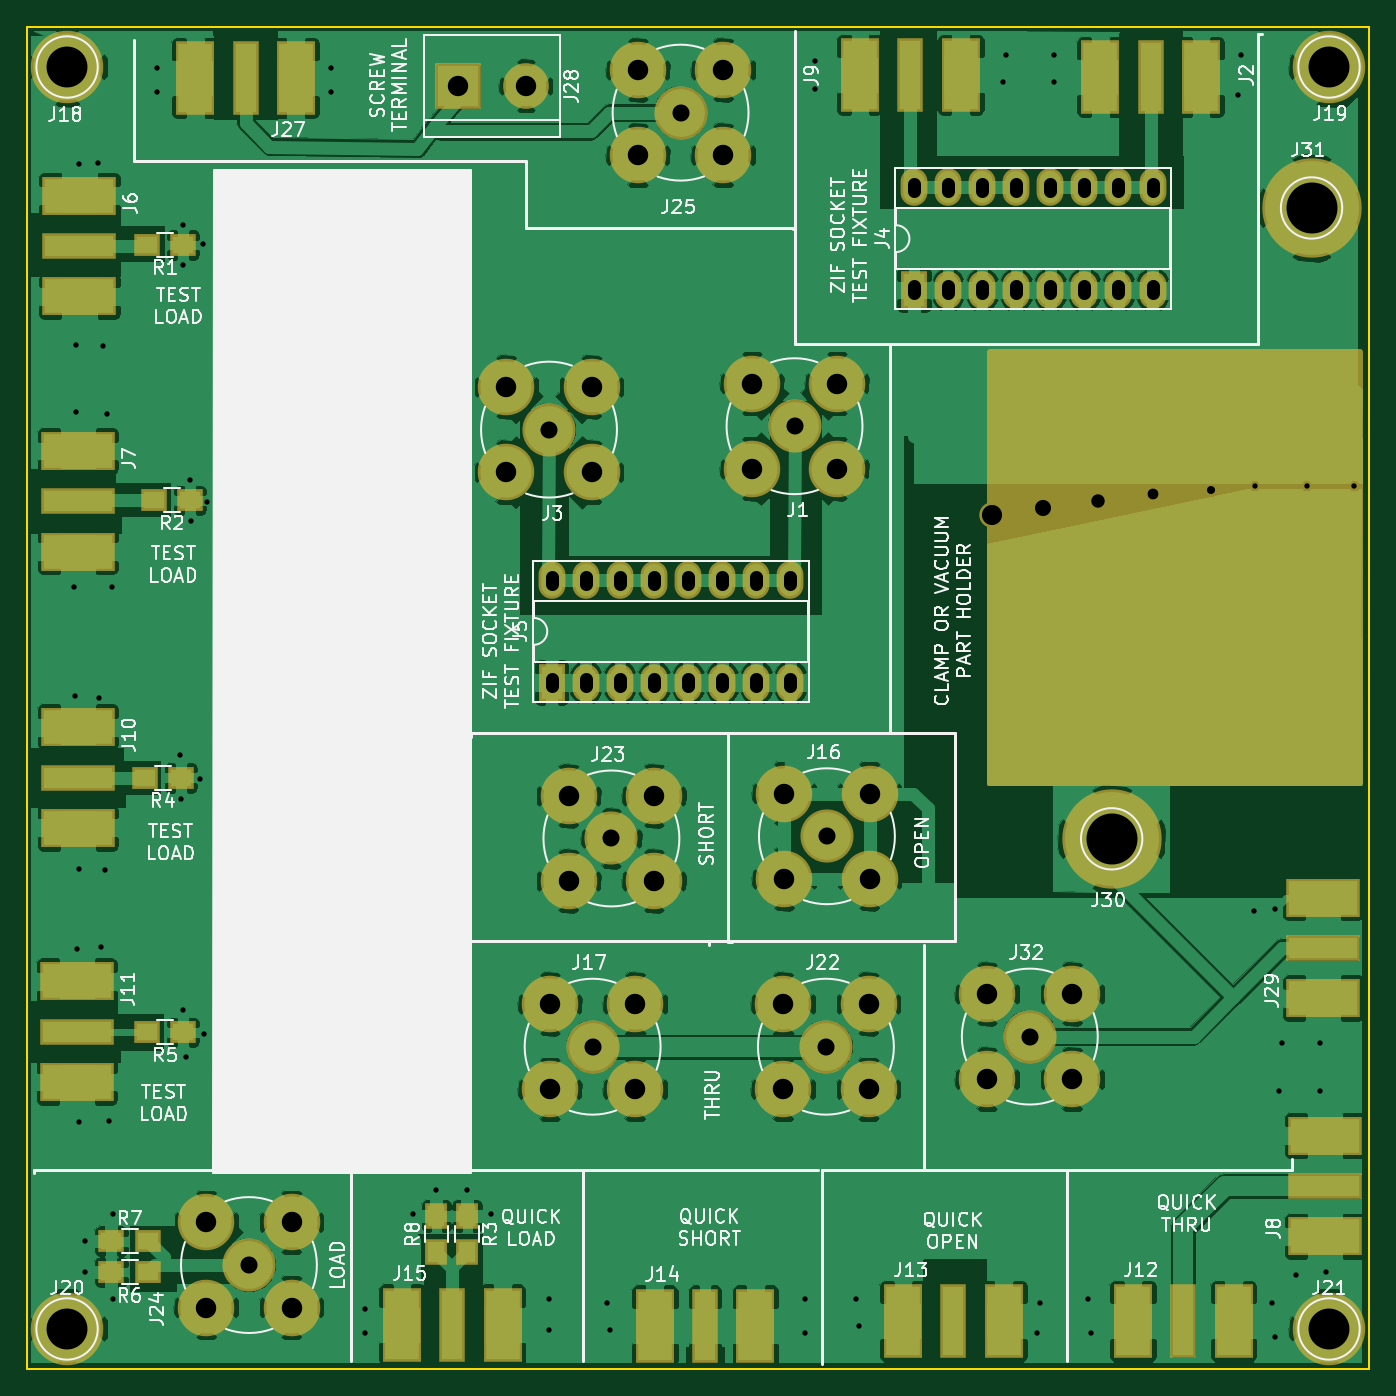
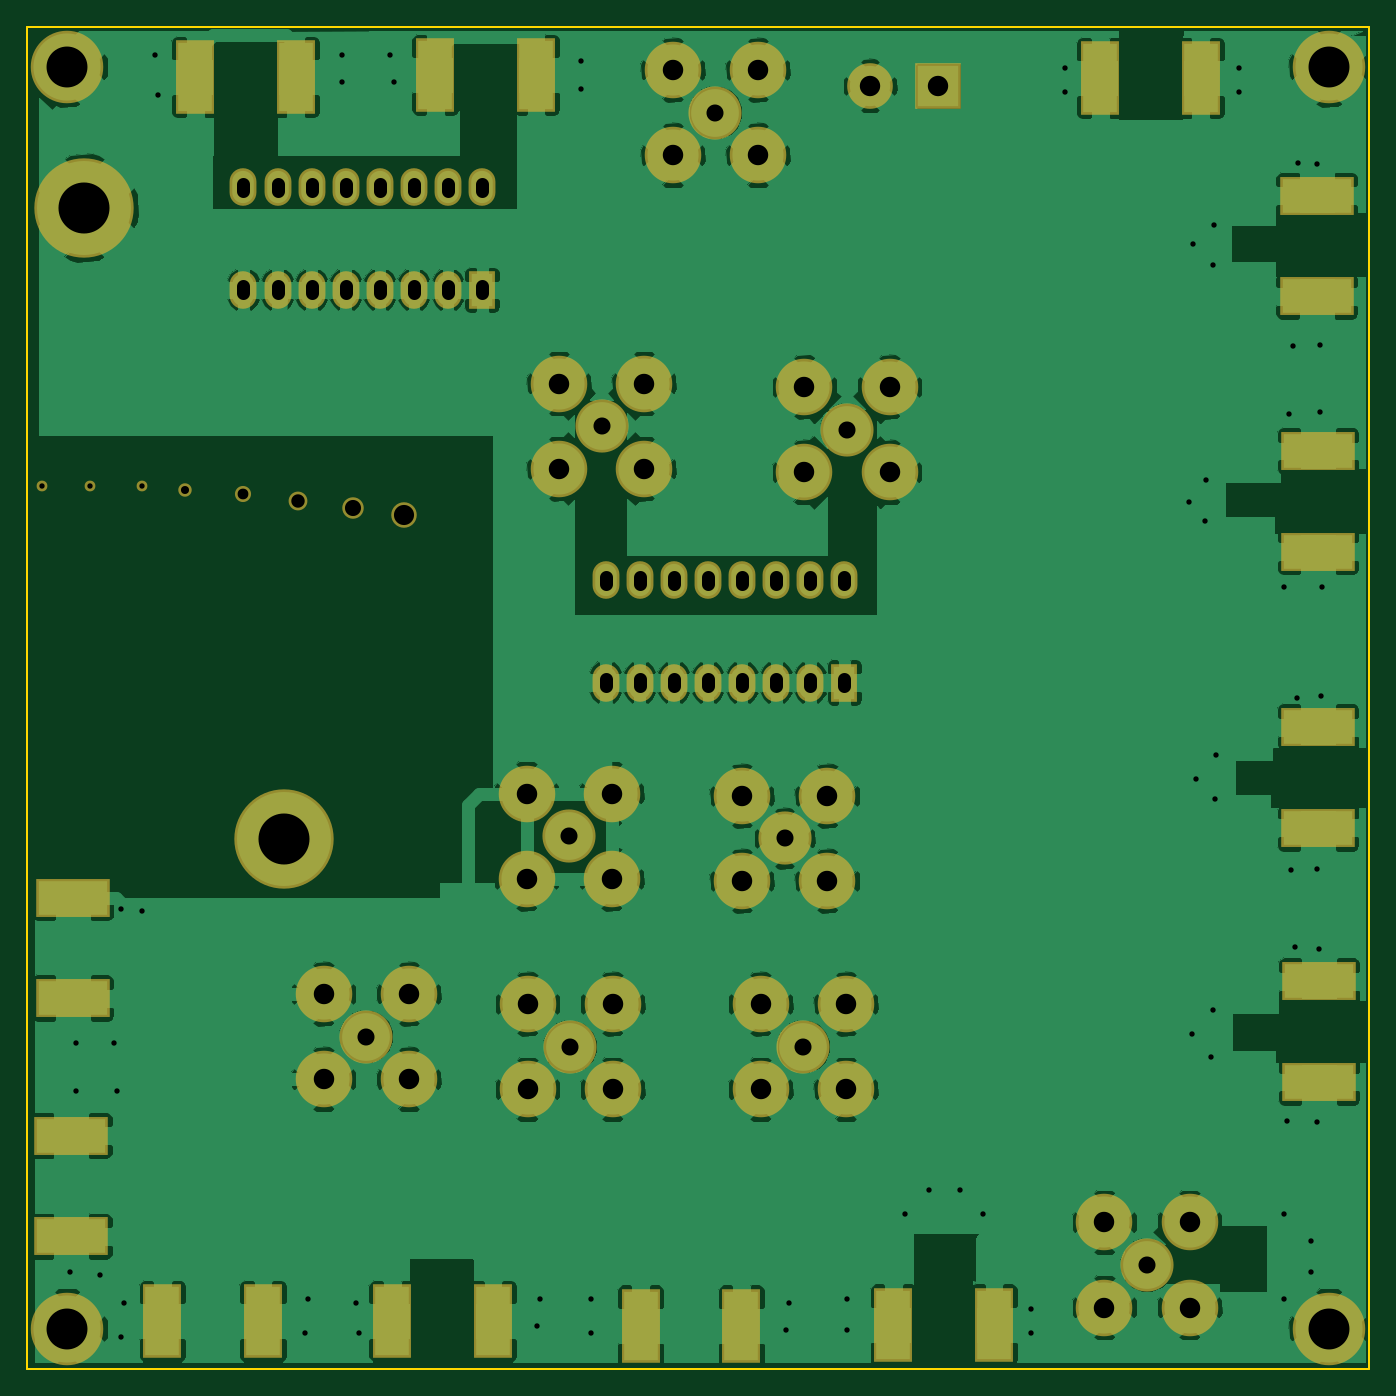
Circuit board: 9 layer files. Board 100.0 x 100.0 mm.
- bottom_copper: fixture-B.Cu.gbr (164098 bytes)
- bottom_mask: fixture-B.Mask.gbr (3797 bytes)
- bottom_silk: fixture-B.SilkS.gbr (265 bytes)
- outline: fixture-Edge.Cuts.gbr (489 bytes)
- top_copper: fixture-F.Cu.gbr (199424 bytes)
- top_mask: fixture-F.Mask.gbr (5078 bytes)
- top_silk: fixture-F.SilkS.gbr (71438 bytes)
- drill: fixture-NPTH.drl (329 bytes)
- drill: fixture.drl (3373 bytes)

=== bottom_copper: fixture-B.Cu.gbr (164098 bytes, source omitted) ===
=== bottom_mask: fixture-B.Mask.gbr ===
G04 #@! TF.FileFunction,Soldermask,Bot*
%FSLAX46Y46*%
G04 Gerber Fmt 4.6, Leading zero omitted, Abs format (unit mm)*
G04 Created by KiCad (PCBNEW 4.0.7) date 11/13/19 21:28:54*
%MOMM*%
%LPD*%
G01*
G04 APERTURE LIST*
%ADD10C,0.100000*%
%ADD11R,2.900000X5.480000*%
%ADD12C,5.400000*%
%ADD13R,5.480000X2.900000*%
%ADD14C,4.210000*%
%ADD15C,3.956000*%
%ADD16R,3.400000X3.400000*%
%ADD17C,3.400000*%
%ADD18C,7.400000*%
%ADD19C,0.800000*%
%ADD20C,1.000000*%
%ADD21C,1.600000*%
%ADD22C,1.900000*%
%ADD23C,1.200000*%
%ADD24C,1.400000*%
%ADD25R,2.000000X2.800000*%
%ADD26O,2.000000X2.800000*%
G04 APERTURE END LIST*
D10*
D11*
X137460000Y-53770000D03*
X129960000Y-53770000D03*
D12*
X53000000Y-53000000D03*
X147000000Y-53000000D03*
X53000000Y-147000000D03*
X147000000Y-147000000D03*
D11*
X119570000Y-53570000D03*
X112070000Y-53570000D03*
D13*
X53925000Y-62575000D03*
X53925000Y-70075000D03*
X53800000Y-81600000D03*
X53800000Y-89100000D03*
X53800000Y-102175000D03*
X53800000Y-109675000D03*
X53725000Y-121100000D03*
X53725000Y-128600000D03*
X146675000Y-140100000D03*
X146675000Y-132600000D03*
D11*
X132400000Y-146425000D03*
X139900000Y-146425000D03*
X115275000Y-146425000D03*
X122775000Y-146425000D03*
X96775000Y-146750000D03*
X104275000Y-146750000D03*
X77950000Y-146675000D03*
X85450000Y-146675000D03*
D14*
X110363000Y-82931000D03*
D15*
X107188000Y-79756000D03*
D14*
X104013000Y-82931000D03*
X110363000Y-76581000D03*
X104013000Y-76581000D03*
X92075000Y-83185000D03*
D15*
X88900000Y-80010000D03*
D14*
X85725000Y-83185000D03*
X92075000Y-76835000D03*
X85725000Y-76835000D03*
X106426000Y-107124500D03*
D15*
X109601000Y-110299500D03*
D14*
X112776000Y-107124500D03*
X106426000Y-113474500D03*
X112776000Y-113474500D03*
X88975000Y-122800000D03*
D15*
X92150000Y-125975000D03*
D14*
X95325000Y-122800000D03*
X88975000Y-129150000D03*
X95325000Y-129150000D03*
X106350000Y-122800000D03*
D15*
X109525000Y-125975000D03*
D14*
X112700000Y-122800000D03*
X106350000Y-129150000D03*
X112700000Y-129150000D03*
X90373200Y-107289600D03*
D15*
X93548200Y-110464600D03*
D14*
X96723200Y-107289600D03*
X90373200Y-113639600D03*
X96723200Y-113639600D03*
X63373000Y-139065000D03*
D15*
X66548000Y-142240000D03*
D14*
X69723000Y-139065000D03*
X63373000Y-145415000D03*
X69723000Y-145415000D03*
X95525000Y-53225000D03*
D15*
X98700000Y-56400000D03*
D14*
X101875000Y-53225000D03*
X95525000Y-59575000D03*
X101875000Y-59575000D03*
D11*
X70044000Y-53848000D03*
X62544000Y-53848000D03*
D16*
X82100000Y-54400000D03*
D17*
X87180000Y-54400000D03*
D13*
X146558000Y-122368000D03*
X146558000Y-114868000D03*
D18*
X130810000Y-110490000D03*
X145700000Y-63500000D03*
D14*
X121539000Y-122047000D03*
D15*
X124714000Y-125222000D03*
D14*
X127889000Y-122047000D03*
X121539000Y-128397000D03*
X127889000Y-128397000D03*
D19*
X148850000Y-84200000D03*
X145325000Y-84200000D03*
D20*
X138240000Y-84490000D03*
D19*
X141450000Y-84200000D03*
D21*
X125730000Y-85852000D03*
D22*
X121920000Y-86360000D03*
D23*
X133858000Y-84836000D03*
D24*
X129794000Y-85344000D03*
D25*
X116078000Y-69596000D03*
D26*
X133858000Y-61976000D03*
X118618000Y-69596000D03*
X131318000Y-61976000D03*
X121158000Y-69596000D03*
X128778000Y-61976000D03*
X123698000Y-69596000D03*
X126238000Y-61976000D03*
X126238000Y-69596000D03*
X123698000Y-61976000D03*
X128778000Y-69596000D03*
X121158000Y-61976000D03*
X131318000Y-69596000D03*
X118618000Y-61976000D03*
X133858000Y-69596000D03*
X116078000Y-61976000D03*
D25*
X89100000Y-98850000D03*
D26*
X106880000Y-91230000D03*
X91640000Y-98850000D03*
X104340000Y-91230000D03*
X94180000Y-98850000D03*
X101800000Y-91230000D03*
X96720000Y-98850000D03*
X99260000Y-91230000D03*
X99260000Y-98850000D03*
X96720000Y-91230000D03*
X101800000Y-98850000D03*
X94180000Y-91230000D03*
X104340000Y-98850000D03*
X91640000Y-91230000D03*
X106880000Y-98850000D03*
X89100000Y-91230000D03*
M02*

=== bottom_silk: fixture-B.SilkS.gbr ===
G04 #@! TF.FileFunction,Legend,Bot*
%FSLAX46Y46*%
G04 Gerber Fmt 4.6, Leading zero omitted, Abs format (unit mm)*
G04 Created by KiCad (PCBNEW 4.0.7) date 11/13/19 21:28:54*
%MOMM*%
%LPD*%
G01*
G04 APERTURE LIST*
%ADD10C,0.100000*%
G04 APERTURE END LIST*
D10*
M02*

=== outline: fixture-Edge.Cuts.gbr ===
G04 #@! TF.FileFunction,Profile,NP*
%FSLAX46Y46*%
G04 Gerber Fmt 4.6, Leading zero omitted, Abs format (unit mm)*
G04 Created by KiCad (PCBNEW 4.0.7) date 11/13/19 21:28:54*
%MOMM*%
%LPD*%
G01*
G04 APERTURE LIST*
%ADD10C,0.100000*%
%ADD11C,0.150000*%
G04 APERTURE END LIST*
D10*
D11*
X50000000Y-150000000D02*
X50000000Y-50000000D01*
X150000000Y-150000000D02*
X50000000Y-150000000D01*
X150000000Y-50000000D02*
X150000000Y-150000000D01*
X50000000Y-50000000D02*
X150000000Y-50000000D01*
M02*

=== top_copper: fixture-F.Cu.gbr (199424 bytes, source omitted) ===
=== top_mask: fixture-F.Mask.gbr ===
G04 #@! TF.FileFunction,Soldermask,Top*
%FSLAX46Y46*%
G04 Gerber Fmt 4.6, Leading zero omitted, Abs format (unit mm)*
G04 Created by KiCad (PCBNEW 4.0.7) date 11/13/19 21:28:54*
%MOMM*%
%LPD*%
G01*
G04 APERTURE LIST*
%ADD10C,0.100000*%
%ADD11R,2.900000X5.480000*%
%ADD12R,1.900000X5.480000*%
%ADD13C,5.400000*%
%ADD14R,5.480000X2.900000*%
%ADD15R,5.480000X1.900000*%
%ADD16R,1.900000X1.700000*%
%ADD17R,1.700000X1.900000*%
%ADD18C,4.210000*%
%ADD19C,3.956000*%
%ADD20R,3.400000X3.400000*%
%ADD21C,3.400000*%
%ADD22C,7.400000*%
%ADD23C,0.800000*%
%ADD24C,1.000000*%
%ADD25C,1.600000*%
%ADD26C,1.900000*%
%ADD27C,1.200000*%
%ADD28C,1.400000*%
%ADD29R,2.000000X2.800000*%
%ADD30O,2.000000X2.800000*%
%ADD31C,0.500000*%
G04 APERTURE END LIST*
D10*
D11*
X137460000Y-53770000D03*
X129960000Y-53770000D03*
D12*
X133710000Y-53770000D03*
D13*
X53000000Y-53000000D03*
X147000000Y-53000000D03*
X53000000Y-147000000D03*
X147000000Y-147000000D03*
D11*
X119570000Y-53570000D03*
X112070000Y-53570000D03*
D12*
X115820000Y-53570000D03*
D14*
X53925000Y-62575000D03*
X53925000Y-70075000D03*
D15*
X53925000Y-66325000D03*
D14*
X53800000Y-81600000D03*
X53800000Y-89100000D03*
D15*
X53800000Y-85350000D03*
D14*
X53800000Y-102175000D03*
X53800000Y-109675000D03*
D15*
X53800000Y-105925000D03*
D14*
X53725000Y-121100000D03*
X53725000Y-128600000D03*
D15*
X53725000Y-124850000D03*
D16*
X61650000Y-66250000D03*
X58950000Y-66250000D03*
X62150000Y-85275000D03*
X59450000Y-85275000D03*
X61475000Y-105950000D03*
X58775000Y-105950000D03*
X61650000Y-124900000D03*
X58950000Y-124900000D03*
D14*
X146675000Y-140100000D03*
X146675000Y-132600000D03*
D15*
X146675000Y-136350000D03*
D11*
X132400000Y-146425000D03*
X139900000Y-146425000D03*
D12*
X136150000Y-146425000D03*
D11*
X115275000Y-146425000D03*
X122775000Y-146425000D03*
D12*
X119025000Y-146425000D03*
D11*
X96775000Y-146750000D03*
X104275000Y-146750000D03*
D12*
X100525000Y-146750000D03*
D11*
X77950000Y-146675000D03*
X85450000Y-146675000D03*
D12*
X81700000Y-146675000D03*
D17*
X82804000Y-138604000D03*
X82804000Y-141304000D03*
D18*
X110363000Y-82931000D03*
D19*
X107188000Y-79756000D03*
D18*
X104013000Y-82931000D03*
X110363000Y-76581000D03*
X104013000Y-76581000D03*
X92075000Y-83185000D03*
D19*
X88900000Y-80010000D03*
D18*
X85725000Y-83185000D03*
X92075000Y-76835000D03*
X85725000Y-76835000D03*
X106426000Y-107124500D03*
D19*
X109601000Y-110299500D03*
D18*
X112776000Y-107124500D03*
X106426000Y-113474500D03*
X112776000Y-113474500D03*
X88975000Y-122800000D03*
D19*
X92150000Y-125975000D03*
D18*
X95325000Y-122800000D03*
X88975000Y-129150000D03*
X95325000Y-129150000D03*
X106350000Y-122800000D03*
D19*
X109525000Y-125975000D03*
D18*
X112700000Y-122800000D03*
X106350000Y-129150000D03*
X112700000Y-129150000D03*
X90373200Y-107289600D03*
D19*
X93548200Y-110464600D03*
D18*
X96723200Y-107289600D03*
X90373200Y-113639600D03*
X96723200Y-113639600D03*
X63373000Y-139065000D03*
D19*
X66548000Y-142240000D03*
D18*
X69723000Y-139065000D03*
X63373000Y-145415000D03*
X69723000Y-145415000D03*
D16*
X56308000Y-142748000D03*
X59008000Y-142748000D03*
D18*
X95525000Y-53225000D03*
D19*
X98700000Y-56400000D03*
D18*
X101875000Y-53225000D03*
X95525000Y-59575000D03*
X101875000Y-59575000D03*
D11*
X70044000Y-53848000D03*
X62544000Y-53848000D03*
D12*
X66294000Y-53848000D03*
D20*
X82100000Y-54400000D03*
D21*
X87180000Y-54400000D03*
D14*
X146558000Y-122368000D03*
X146558000Y-114868000D03*
D15*
X146558000Y-118618000D03*
D22*
X130810000Y-110490000D03*
X145700000Y-63500000D03*
D18*
X121539000Y-122047000D03*
D19*
X124714000Y-125222000D03*
D18*
X127889000Y-122047000D03*
X121539000Y-128397000D03*
X127889000Y-128397000D03*
D23*
X148850000Y-84200000D03*
X145325000Y-84200000D03*
D24*
X138240000Y-84490000D03*
D23*
X141450000Y-84200000D03*
D25*
X125730000Y-85852000D03*
D26*
X121920000Y-86360000D03*
D27*
X133858000Y-84836000D03*
D28*
X129794000Y-85344000D03*
D29*
X116078000Y-69596000D03*
D30*
X133858000Y-61976000D03*
X118618000Y-69596000D03*
X131318000Y-61976000D03*
X121158000Y-69596000D03*
X128778000Y-61976000D03*
X123698000Y-69596000D03*
X126238000Y-61976000D03*
X126238000Y-69596000D03*
X123698000Y-61976000D03*
X128778000Y-69596000D03*
X121158000Y-61976000D03*
X131318000Y-69596000D03*
X118618000Y-61976000D03*
X133858000Y-69596000D03*
X116078000Y-61976000D03*
D29*
X89100000Y-98850000D03*
D30*
X106880000Y-91230000D03*
X91640000Y-98850000D03*
X104340000Y-91230000D03*
X94180000Y-98850000D03*
X101800000Y-91230000D03*
X96720000Y-98850000D03*
X99260000Y-91230000D03*
X99260000Y-98850000D03*
X96720000Y-91230000D03*
X101800000Y-98850000D03*
X94180000Y-91230000D03*
X104340000Y-98850000D03*
X91640000Y-91230000D03*
X106880000Y-98850000D03*
X89100000Y-91230000D03*
D16*
X56308000Y-140462000D03*
X59008000Y-140462000D03*
D17*
X80518000Y-138604000D03*
X80518000Y-141304000D03*
D31*
G36*
X149250000Y-106250000D02*
X121750000Y-106250000D01*
X121750000Y-74250000D01*
X149250000Y-74250000D01*
X149250000Y-106250000D01*
X149250000Y-106250000D01*
G37*
X149250000Y-106250000D02*
X121750000Y-106250000D01*
X121750000Y-74250000D01*
X149250000Y-74250000D01*
X149250000Y-106250000D01*
M02*

=== top_silk: fixture-F.SilkS.gbr (71438 bytes, source omitted) ===
=== drill: fixture-NPTH.drl ===
M48
;DRILL file {KiCad 4.0.7} date 11/13/19 21:28:55
;FORMAT={-:-/ absolute / metric / decimal}
FMAT,2
METRIC,TZ
T1C0.400
T2C0.600
T3C0.800
T4C1.000
T5C1.200
T6C1.500
%
G90
G05
M71
T1
X141.45Y-84.2
X145.325Y-84.2
X148.85Y-84.2
T2
X138.24Y-84.49
T3
X133.858Y-84.836
T4
X129.794Y-85.344
T5
X125.73Y-85.852
T6
X121.92Y-86.36
T0
M30

=== drill: fixture.drl (3373 bytes, source withheld) ===
